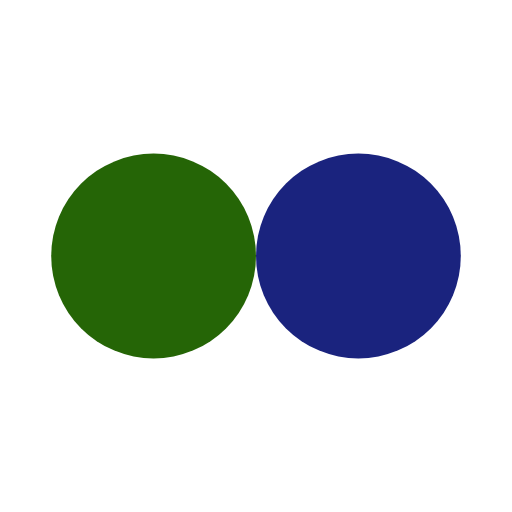
t = 0.00 s
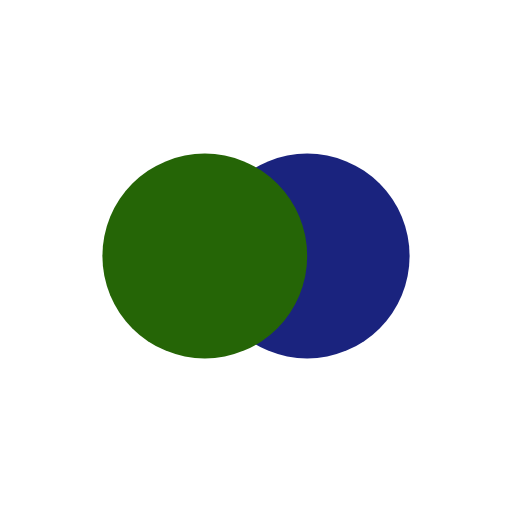
t = 0.13 s
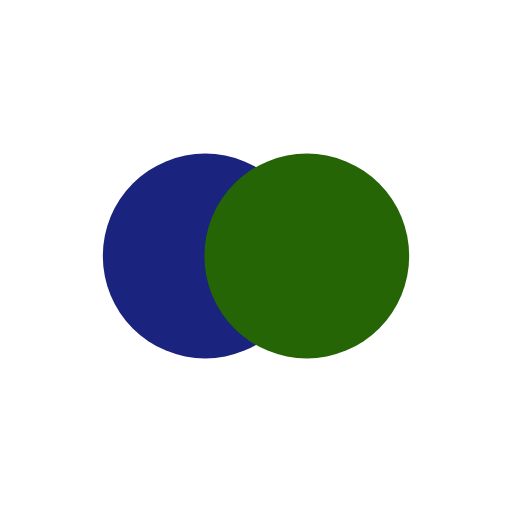
t = 0.37 s
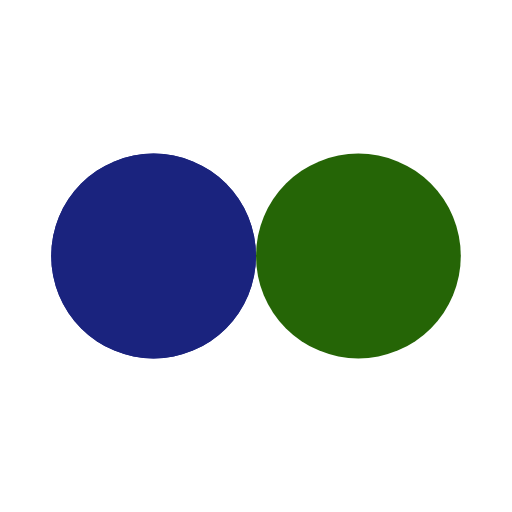
t = 0.50 s
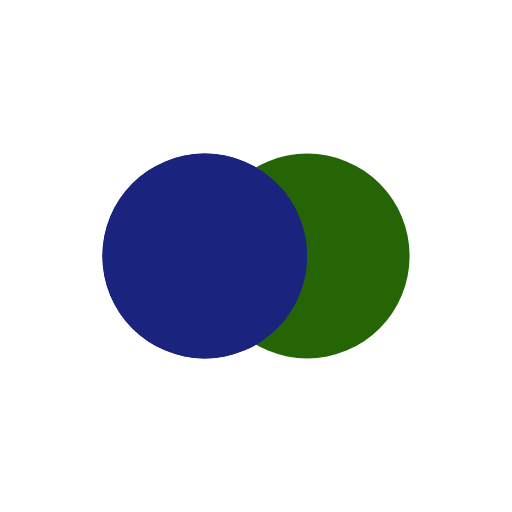
t = 0.63 s
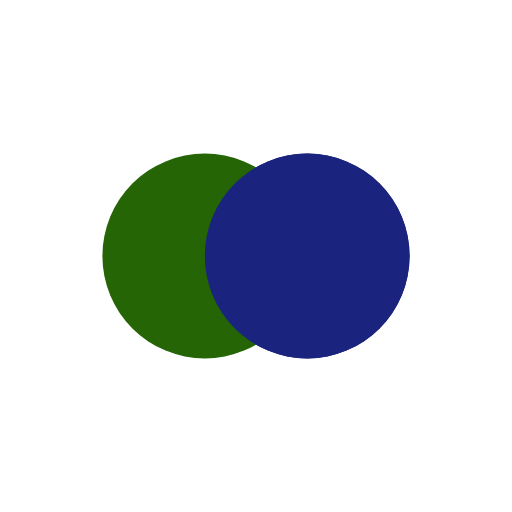
t = 0.88 s

The animated SVG that drew these frames (rendered in a browser with its animation timeline set to each time). Animation: 4 SMIL elements (animate=4); one cycle of 1.00 s, repeats indefinitely.

<?xml version="1.0" encoding="utf-8"?>
<svg xmlns="http://www.w3.org/2000/svg" xmlns:xlink="http://www.w3.org/1999/xlink" style="margin: auto; background: transparent; display: block; shape-rendering: auto;" width="200px" height="200px" viewBox="0 0 100 100" preserveAspectRatio="xMidYMid">
<circle cx="30" cy="50" fill="#1a237e" r="20">
  <animate attributeName="cx" repeatCount="indefinite" dur="1s" keyTimes="0;0.5;1" values="30;70;30" begin="-0.5s"></animate>
</circle>
<circle cx="70" cy="50" fill="#256506" r="20">
  <animate attributeName="cx" repeatCount="indefinite" dur="1s" keyTimes="0;0.5;1" values="30;70;30" begin="0s"></animate>
</circle>
<circle cx="30" cy="50" fill="#1a237e" r="20">
  <animate attributeName="cx" repeatCount="indefinite" dur="1s" keyTimes="0;0.5;1" values="30;70;30" begin="-0.5s"></animate>
  <animate attributeName="fill-opacity" values="0;0;1;1" calcMode="discrete" keyTimes="0;0.499;0.5;1" dur="1s" repeatCount="indefinite"></animate>
</circle>
<!-- [ldio] generated by https://loading.io/ --></svg>
